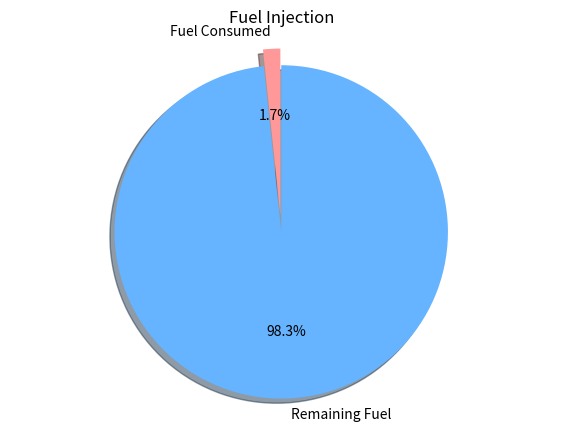

Here is the Python script that generated this plot:
import matplotlib.pyplot as plt
import numpy as np

class FuelInjectionSystem:
    def __init__(self, fuel_tank_capacity=50, injection_rate=0.1):
        self.fuel_tank_capacity = fuel_tank_capacity
        self.fuel_level = fuel_tank_capacity
        self.injection_rate = injection_rate

    def inject_fuel(self, duration):
        fuel_consumed = self.injection_rate * duration
        if fuel_consumed <= self.fuel_level:
            self.fuel_level -= fuel_consumed
            return fuel_consumed
        else:
            fuel_consumed = self.fuel_level
            self.fuel_level = 0
            return fuel_consumed

    def refill_fuel(self, amount):
        if self.fuel_level + amount <= self.fuel_tank_capacity:
            self.fuel_level += amount
        else:
            self.fuel_level = self.fuel_tank_capacity

def visualize_fuel_injection(injection_system, duration):
    fuel_consumed = injection_system.inject_fuel(duration)
    remaining_fuel = injection_system.fuel_level

    # Visualization
    labels = ['Fuel Consumed', 'Remaining Fuel']
    sizes = [fuel_consumed, remaining_fuel]
    colors = ['#ff9999', '#66b3ff']
    explode = (0.1, 0)
    
    plt.figure(figsize=(7, 5))
    plt.pie(sizes, explode=explode, labels=labels, colors=colors, autopct='%1.1f%%', shadow=True, startangle=90)
    plt.axis('equal')  # Equal aspect ratio ensures that pie is drawn as a circle.
    plt.title('Fuel Injection')
    plt.show()

# Example Usage
injection_system = FuelInjectionSystem(fuel_tank_capacity=60, injection_rate=0.2)
visualize_fuel_injection(injection_system, duration=5)
